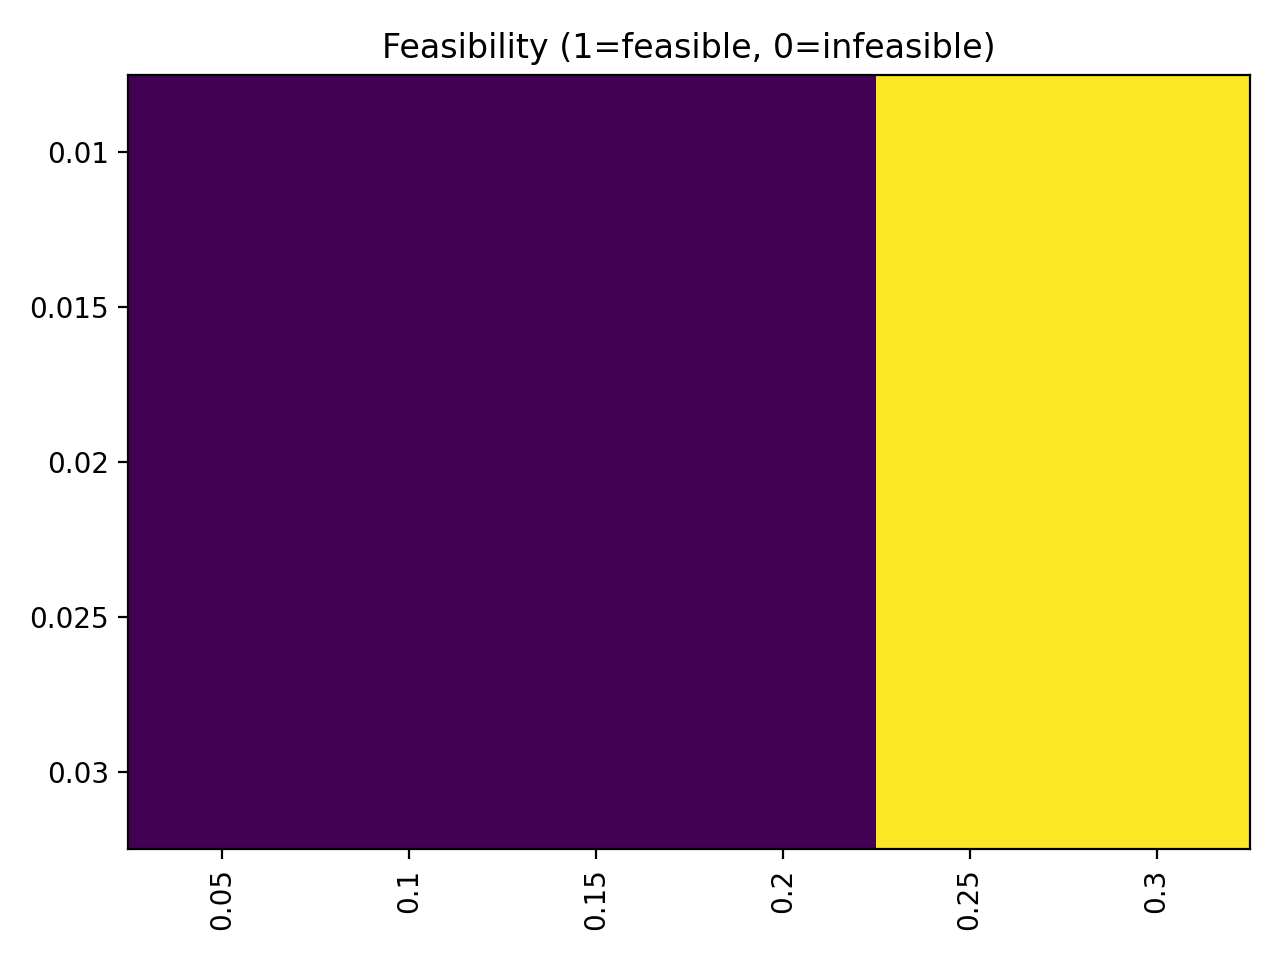

The table this chart was drawn from, first rows:
tau_cal, 0.05, 0.1, 0.15, 0.2, 0.25, 0.3
0.01, 0.0, 0.0, 0.0, 0.0, 1.0, 1.0
0.015, 0.0, 0.0, 0.0, 0.0, 1.0, 1.0
0.02, 0.0, 0.0, 0.0, 0.0, 1.0, 1.0
0.025, 0.0, 0.0, 0.0, 0.0, 1.0, 1.0
0.03, 0.0, 0.0, 0.0, 0.0, 1.0, 1.0
